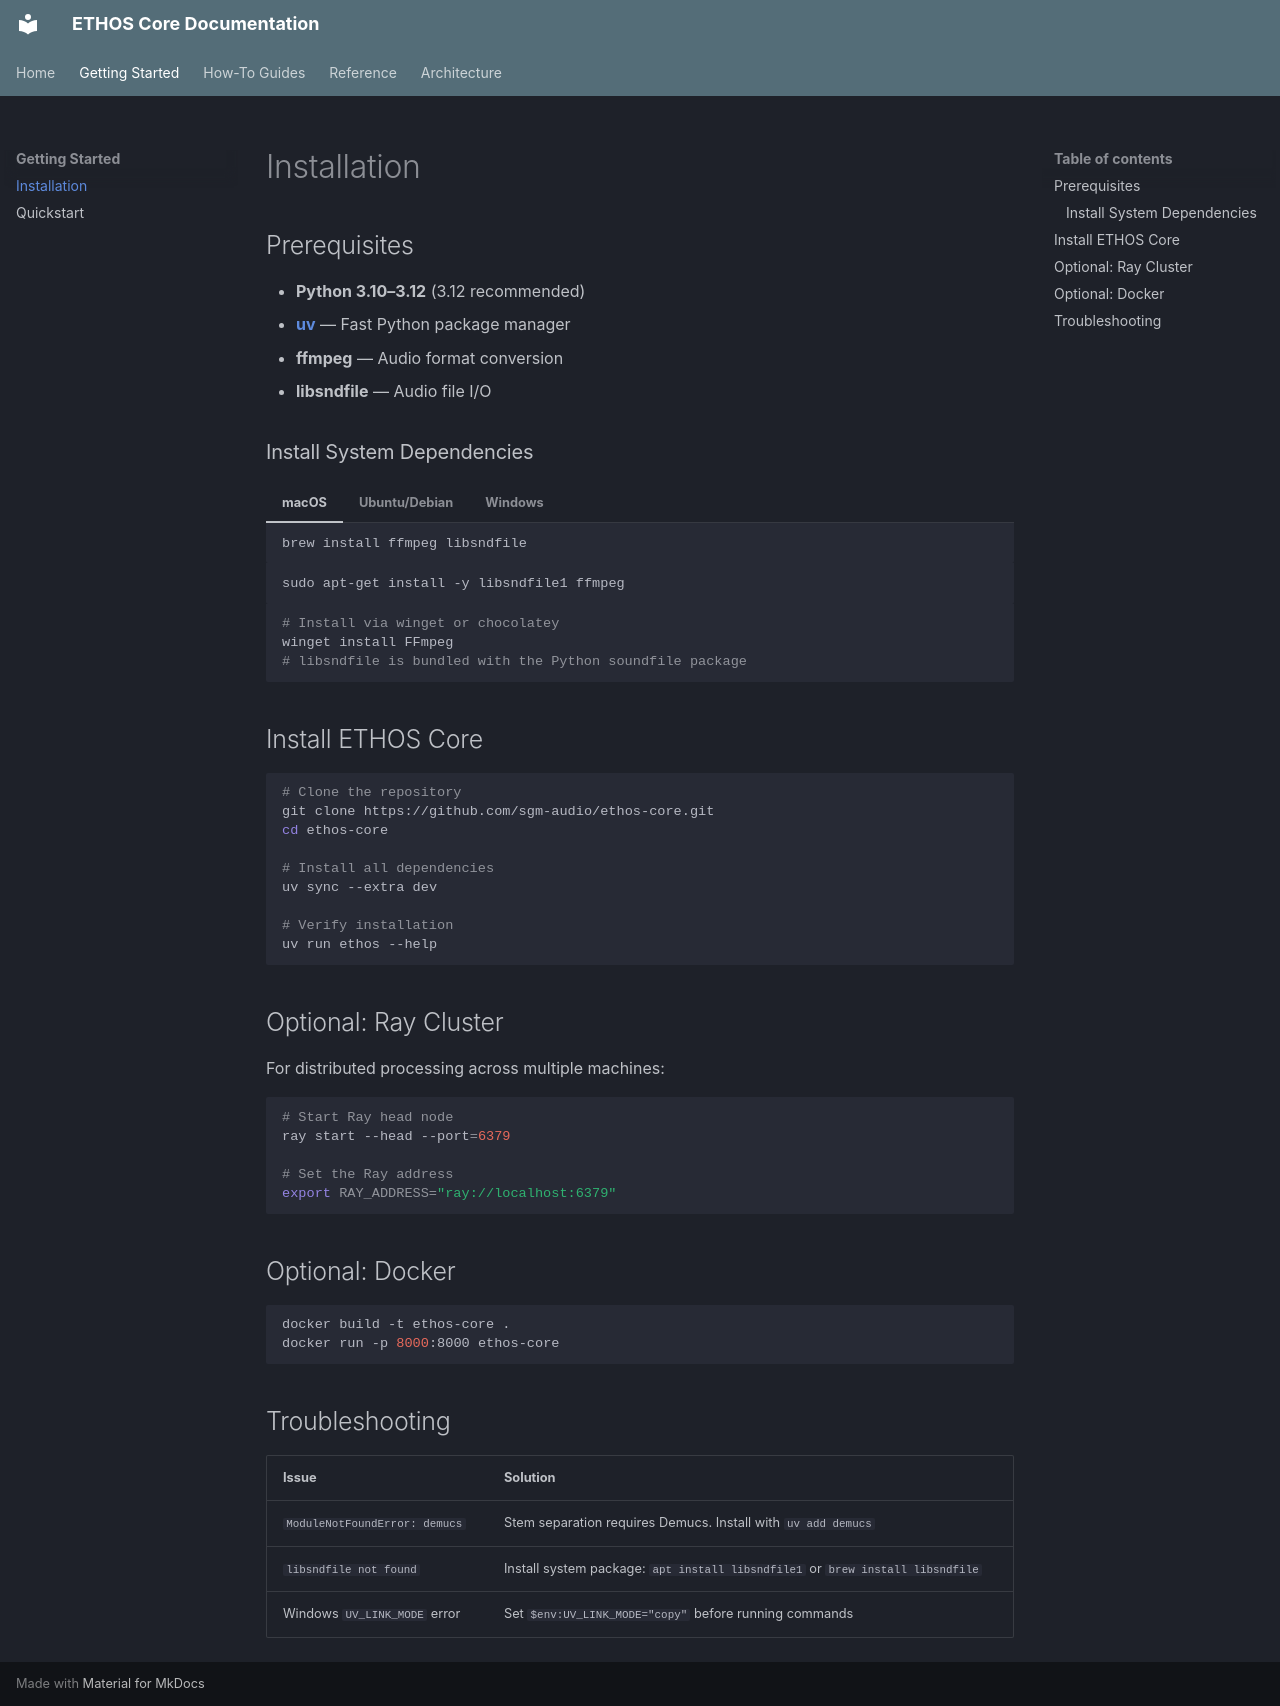

repository: sgm-audio/ethos-core · page: tutorials/installation/index.html · generator: mkdocs

# Installation

## Prerequisites

- **Python 3.10–3.12** (3.12 recommended)
- **[uv](https://docs.astral.sh/uv/)** — Fast Python package manager
- **ffmpeg** — Audio format conversion
- **libsndfile** — Audio file I/O

### Install System Dependencies

=== "macOS"
    ```bash
    brew install ffmpeg libsndfile
    ```

=== "Ubuntu/Debian"
    ```bash
    sudo apt-get install -y libsndfile1 ffmpeg
    ```

=== "Windows"
    ```powershell
    # Install via winget or chocolatey
    winget install FFmpeg
    # libsndfile is bundled with the Python soundfile package
    ```

## Install ETHOS Core

```bash
# Clone the repository
git clone https://github.com/sgm-audio/ethos-core.git
cd ethos-core

# Install all dependencies
uv sync --extra dev

# Verify installation
uv run ethos --help
```

## Optional: Ray Cluster

For distributed processing across multiple machines:

```bash
# Start Ray head node
ray start --head --port=6379

# Set the Ray address
export RAY_ADDRESS="ray://localhost:6379"
```

## Optional: Docker

```bash
docker build -t ethos-core .
docker run -p 8000:8000 ethos-core
```

## Troubleshooting

| Issue | Solution |
|-------|----------|
| `ModuleNotFoundError: demucs` | Stem separation requires Demucs. Install with `uv add demucs` |
| `libsndfile not found` | Install system package: `apt install libsndfile1` or `brew install libsndfile` |
| Windows `UV_LINK_MODE` error | Set `$env:UV_LINK_MODE="copy"` before running commands |
